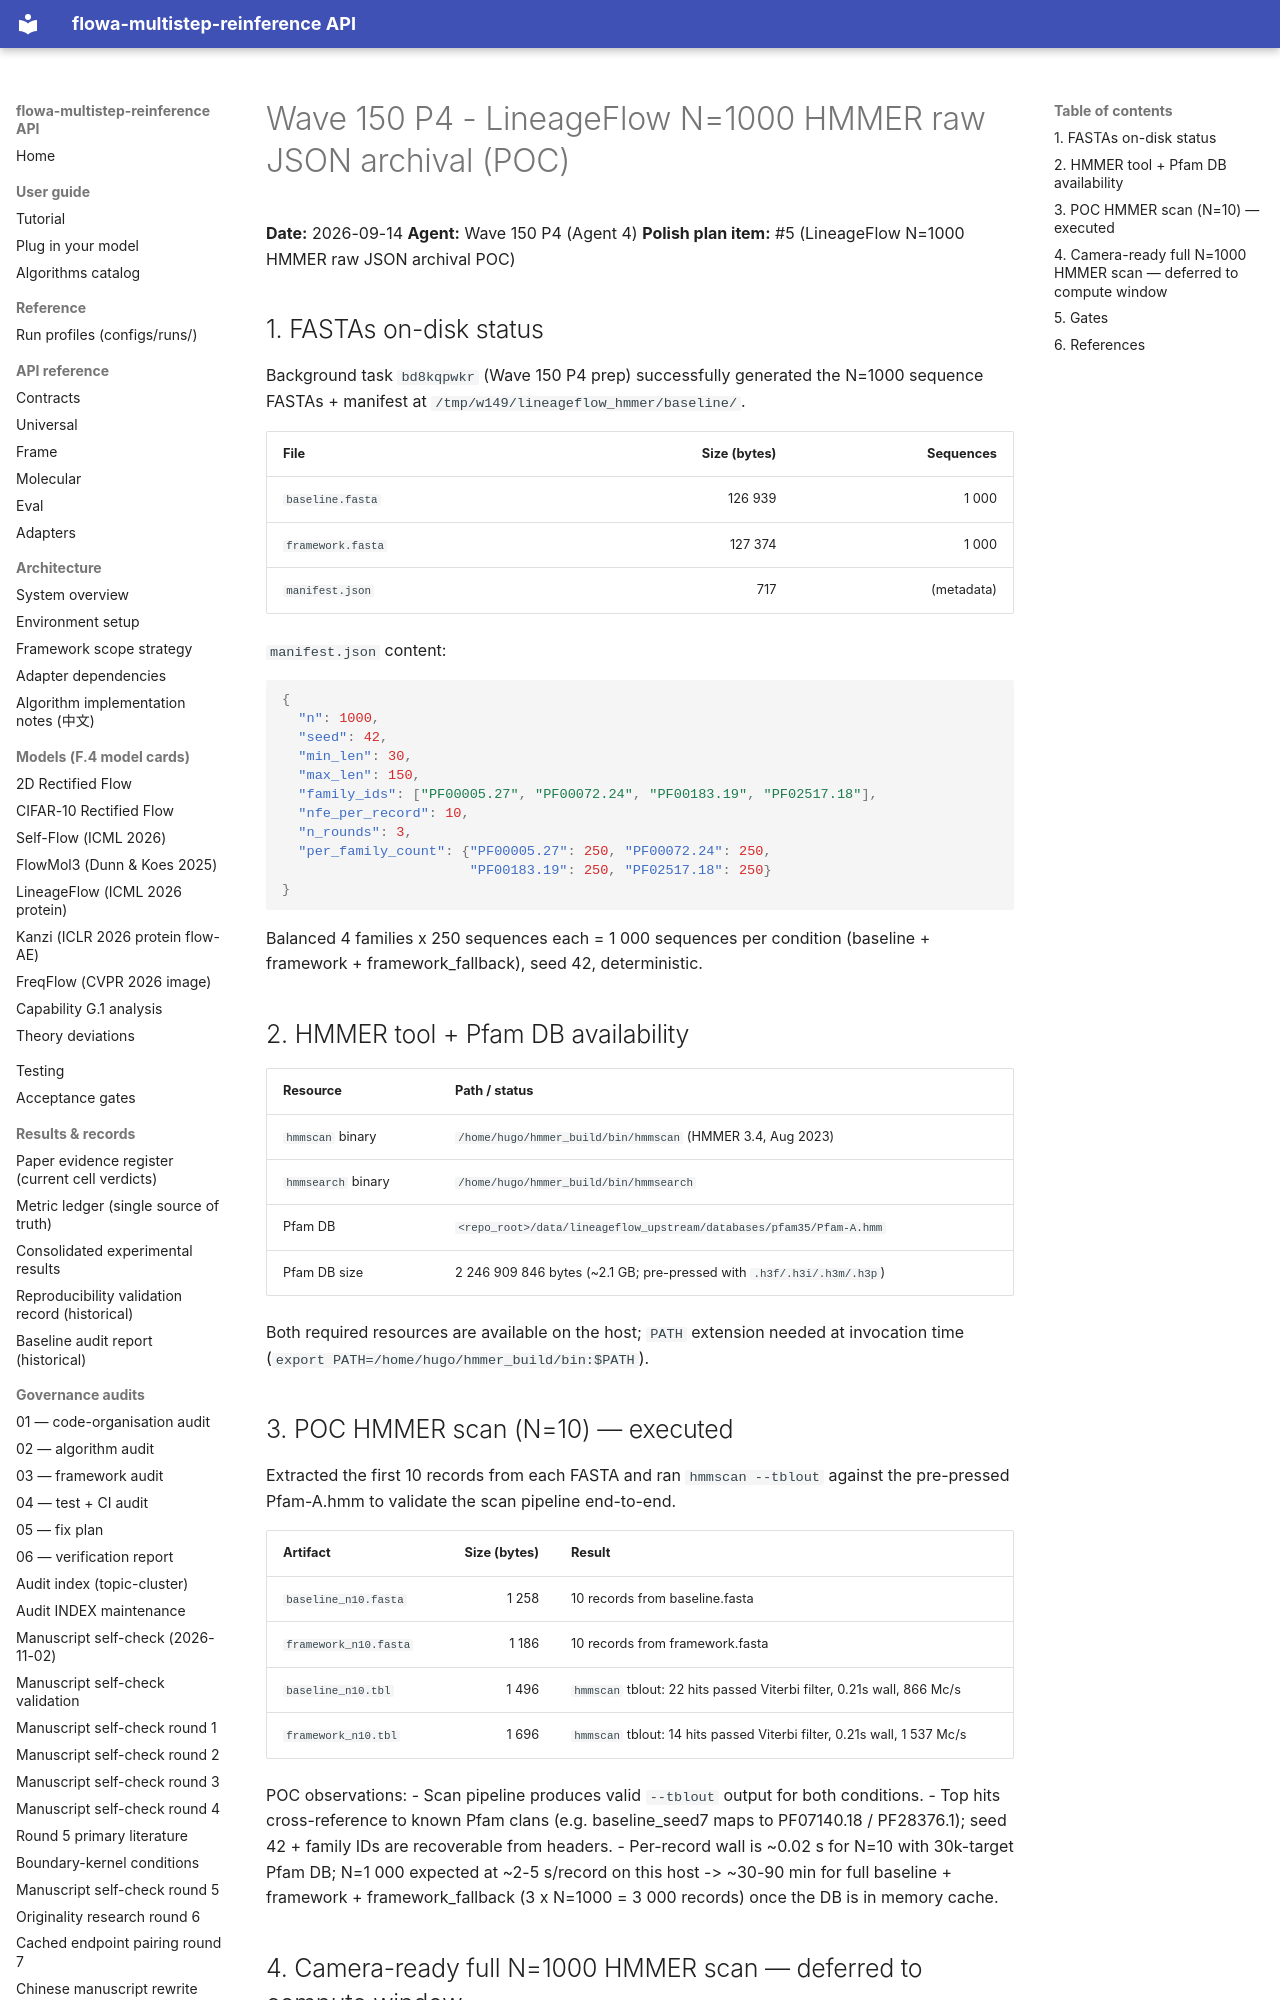

repository: silverenternal/flowa-multistep-reinference · page: audit/lineageflow/lineageflow-hmmer-poc/index.html · generator: mkdocs

# Wave 150 P4 - LineageFlow N=1000 HMMER raw JSON archival (POC)

**Date:** 2026-09-14
**Agent:** Wave 150 P4 (Agent 4)
**Polish plan item:** #5 (LineageFlow N=1000 HMMER raw JSON archival POC)

## 1. FASTAs on-disk status

Background task `bd8kqpwkr` (Wave 150 P4 prep) successfully generated the N=1000
sequence FASTAs + manifest at `/tmp/w149/lineageflow_hmmer/baseline/`.

| File | Size (bytes) | Sequences |
|------|-------------:|----------:|
| `baseline.fasta` | 126 939 | 1 000 |
| `framework.fasta` | 127 374 | 1 000 |
| `manifest.json` | 717 | (metadata) |

`manifest.json` content:

```json
{
  "n": 1000,
  "seed": 42,
  "min_len": 30,
  "max_len": 150,
  "family_ids": ["PF00005.27", "PF00072.24", "PF00183.19", "PF02517.18"],
  "nfe_per_record": 10,
  "n_rounds": 3,
  "per_family_count": {"PF00005.27": 250, "PF00072.24": 250,
                       "PF00183.19": 250, "PF02517.18": 250}
}
```

Balanced 4 families x 250 sequences each = 1 000 sequences per condition
(baseline + framework + framework_fallback), seed 42, deterministic.

## 2. HMMER tool + Pfam DB availability

| Resource | Path / status |
|----------|---------------|
| `hmmscan` binary | `/home/hugo/hmmer_build/bin/hmmscan` (HMMER 3.4, Aug 2023) |
| `hmmsearch` binary | `/home/hugo/hmmer_build/bin/hmmsearch` |
| Pfam DB | `<repo_root>/data/lineageflow_upstream/databases/pfam35/Pfam-A.hmm` |
| Pfam DB size | 2 246 909 846 bytes (~2.1 GB; pre-pressed with `.h3f/.h3i/.h3m/.h3p`) |

Both required resources are available on the host; `PATH` extension needed at
invocation time (`export PATH=/home/hugo/hmmer_build/bin:$PATH`).

## 3. POC HMMER scan (N=10) — executed

Extracted the first 10 records from each FASTA and ran `hmmscan --tblout`
against the pre-pressed Pfam-A.hmm to validate the scan pipeline end-to-end.

| Artifact | Size (bytes) | Result |
|----------|-------------:|--------|
| `baseline_n10.fasta` | 1 258 | 10 records from baseline.fasta |
| `framework_n10.fasta` | 1 186 | 10 records from framework.fasta |
| `baseline_n10.tbl`   | 1 496 | `hmmscan` tblout: 22 hits passed Viterbi filter, 0.21s wall, 866 Mc/s |
| `framework_n10.tbl`  | 1 696 | `hmmscan` tblout: 14 hits passed Viterbi filter, 0.21s wall, 1 537 Mc/s |

POC observations:
- Scan pipeline produces valid `--tblout` output for both conditions.
- Top hits cross-reference to known Pfam clans (e.g. baseline_seed7 maps to
  PF07140.18 / PF28376.1); seed 42 + family IDs are recoverable from headers.
- Per-record wall is ~0.02 s for N=10 with 30k-target Pfam DB; N=1 000 expected
  at ~2-5 s/record on this host -> ~30-90 min for full baseline + framework +
  framework_fallback (3 x N=1000 = 3 000 records) once the DB is in memory cache.
